Run: headless pygame with SDL's dummy video driver; simulated clock (each Clock.tick advances the game by its frame time, no real sleeping); random seed 0; keys injected as events and as key.get_pressed() state; no mouse input.
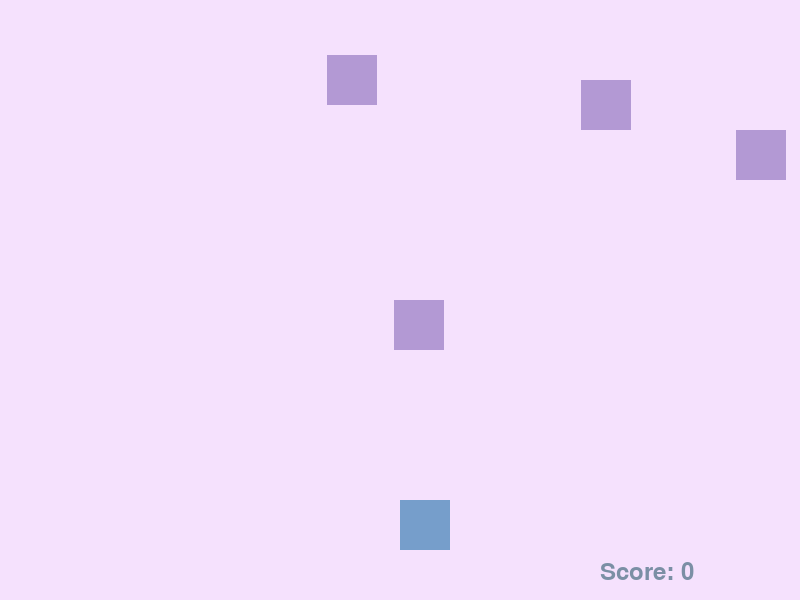
Frame 1 of 2 · flips 1–60 · no input
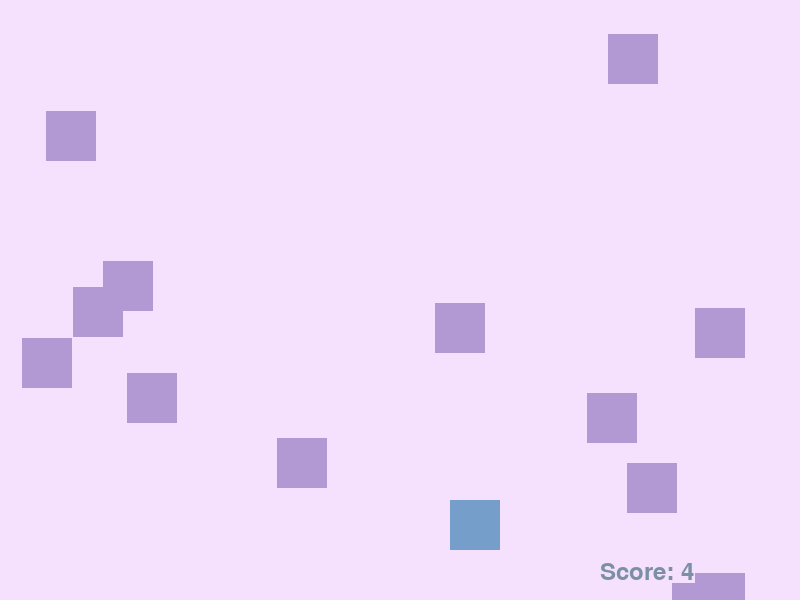
Frame 2 of 2 · flips 61–180 · tapped SPACE, RETURN · held RIGHT (→), D

The pygame program that drew these frames:

import pygame
import random
import sys

pygame.init()

WIDTH = 800
HEIGHT = 600

PLAYER_COLOR = (118, 158, 203)
ENEMY_COLOR = (179, 153, 212)
SCORE_COLOR = (123, 143, 165)
BACKGROUND_COLOR = (245, 225, 253)

player_size = 50
player_pos = [WIDTH/2, HEIGHT-2*player_size]

enemy_size = 50
enemy_pos = [random.randint(0, WIDTH-enemy_size), 0]
enemy_list = [enemy_pos]

SPEED = 5

screen = pygame.display.set_mode((WIDTH, HEIGHT))

game_over = False

score = 0

clock = pygame.time.Clock()

myFont = pygame.font.SysFont("monospace", 35)

def set_level(score, SPEED):
    SPEED = score/6 + 5
    return SPEED


def drop_enemies(enemy_list):
    delay = random.random()
    if len(enemy_list) < 15 and delay < 0.1:
        x_pos = random.randint(0, WIDTH - enemy_size)
        y_pos = 0
        enemy_list.append([x_pos, y_pos])

def draw_enemies(enemy_list):
    for enemy_pos in enemy_list:
        pygame.draw.rect(screen, ENEMY_COLOR, (enemy_pos[0], enemy_pos[1], enemy_size, enemy_size))

def update_enemy_positions(enemy_list, score):
    for idx,enemy_pos in enumerate(enemy_list):
        if enemy_pos[1] >= 0 and enemy_pos[1] < HEIGHT:
            enemy_pos[1] += SPEED
        
        else:
            enemy_list.pop(idx)
            score += 1
    return score

def collision_check(enemy_list, player_pos):
    for enemy_pos in enemy_list:
        if detect_collision(enemy_pos, player_pos):
            return True
    return False



def detect_collision(player_pos, enemy_pos):
    p_x = player_pos[0]
    p_y = player_pos[1]

    e_x = enemy_pos[0]
    e_y = enemy_pos[1]

    if (e_x >= p_x and e_x < (p_x + player_size)) or (p_x >= e_x and p_x < (e_x + enemy_size)):
        if (e_y >= p_y and e_y < (p_y + player_size)) or (p_y >= e_y and p_y < (e_y + enemy_size)):
            return True
    return False

while not game_over:

    for event in pygame.event.get():
        
        if event.type == pygame.QUIT:
            sys.exit()

        if event.type == pygame.KEYDOWN:
            x = player_pos[0]
            y = player_pos[1]

            if event.key == pygame.K_a:

                x -= player_size

            elif event.key == pygame.K_d:

                x += player_size
            
            player_pos = [x, y]
    
    screen.fill(BACKGROUND_COLOR)

    #updates position of enemy

    #checks for collision
    if detect_collision(player_pos, enemy_pos):
        game_over = True

    drop_enemies(enemy_list)
    score = update_enemy_positions(enemy_list, score)
    SPEED = set_level(score, SPEED)
    
    text = 'Score: ' + str(score)
    label = myFont.render(text, 1, SCORE_COLOR)
    screen.blit(label, (WIDTH-200, HEIGHT-40))

    if collision_check(enemy_list, player_pos):
        game_over = True

    draw_enemies(enemy_list)
    

    pygame.draw.rect(screen, PLAYER_COLOR, (player_pos[0], player_pos[1], player_size, player_size))

    clock.tick(60)

    pygame.display.update()
